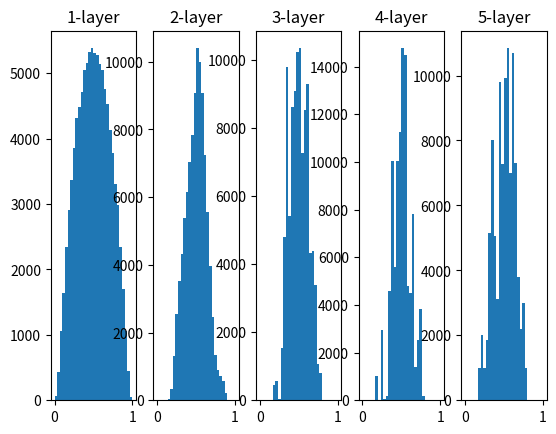

The matplotlib source for this figure:
import numpy as np
import matplotlib.pyplot as plt


def sigmoid(x):
    return 1/(1+np.exp(-x))


x = np.random.randn(1000, 100)
node_num = 100
hidden_layer_size = 5
activations = {}

for i in range(hidden_layer_size):
    if i != 0:
        x = activations[i-1]

    w = np.random.randn(node_num, node_num)/np.sqrt(node_num)
    z = np.dot(x, w)
    a = sigmoid(z)
    activations[i] = a

for i, a in activations.items():
    plt.subplot(1, len(activations), i+1)
    plt.title(str(i+1)+"-layer")
    plt.hist(a.flatten(), 30, range=(0, 1))
plt.savefig("hoge.png")
